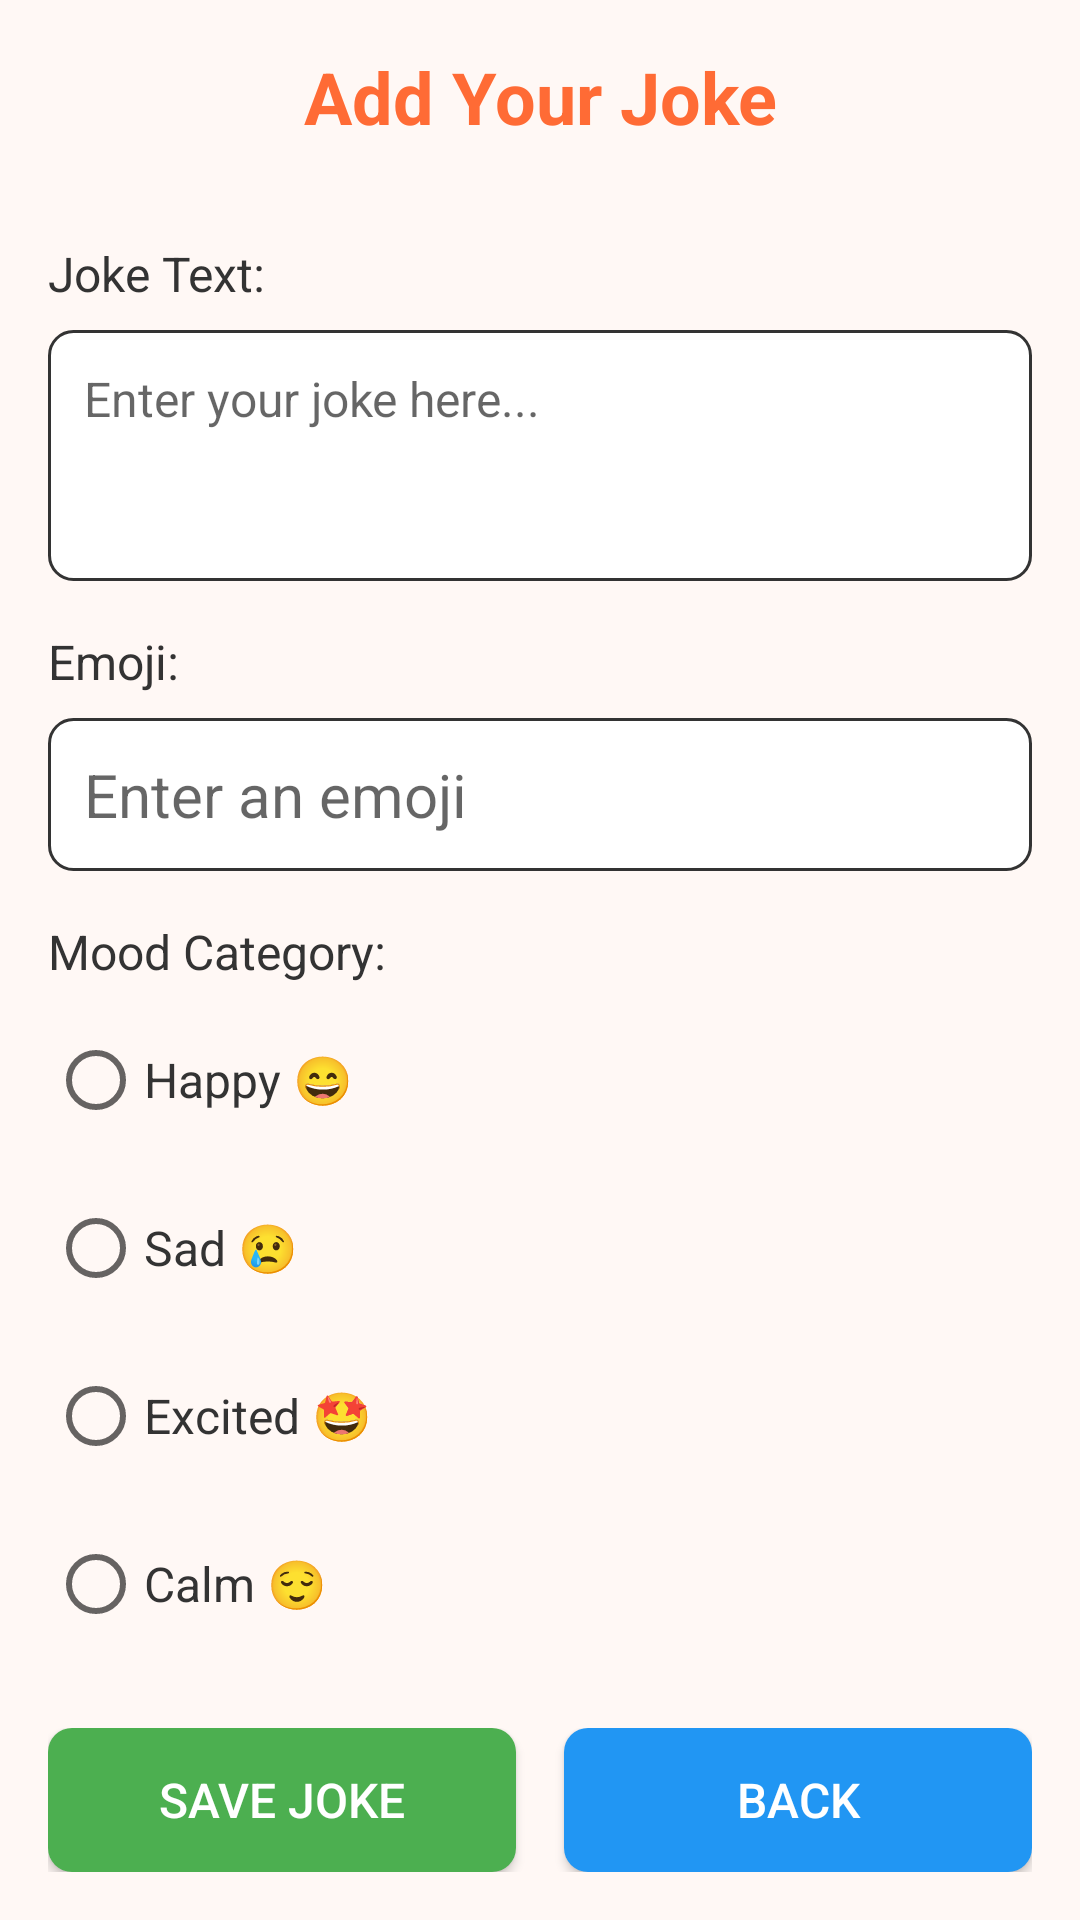

Reconstruct the res/layout file that produces this screen, plus the resources it refers to.
<!-- AndroidManifest.xml: application theme Theme.HappyMood -->
<!-- res/layout/activity_add_joke.xml -->
<?xml version="1.0" encoding="utf-8"?>
<ScrollView xmlns:android="http://schemas.android.com/apk/res/android"
    android:layout_width="match_parent"
    android:layout_height="match_parent"
    android:background="@color/background_color">

    <LinearLayout
        android:layout_width="match_parent"
        android:layout_height="wrap_content"
        android:orientation="vertical"
        android:padding="16dp">

        <TextView
            android:layout_width="match_parent"
            android:layout_height="wrap_content"
            android:text="@string/add_joke_title"
            android:textSize="24sp"
            android:textStyle="bold"
            android:textColor="@color/primary_color"
            android:gravity="center"
            android:layout_marginBottom="32dp" />

        <TextView
            android:layout_width="match_parent"
            android:layout_height="wrap_content"
            android:text="@string/joke_text_label"
            android:textSize="16sp"
            android:textColor="@color/text_color"
            android:layout_marginBottom="8dp" />

        <EditText
            android:id="@+id/jokeTextEditText"
            android:layout_width="match_parent"
            android:layout_height="wrap_content"
            android:hint="@string/joke_text_hint"
            android:textSize="16sp"
            android:padding="12dp"
            android:background="@drawable/edit_text_background"
            android:layout_marginBottom="16dp"
            android:minLines="3"
            android:gravity="top" />

        <TextView
            android:layout_width="match_parent"
            android:layout_height="wrap_content"
            android:text="@string/emoji_label"
            android:textSize="16sp"
            android:textColor="@color/text_color"
            android:layout_marginBottom="8dp" />

        <EditText
            android:id="@+id/emojiEditText"
            android:layout_width="match_parent"
            android:layout_height="wrap_content"
            android:hint="@string/emoji_hint"
            android:textSize="20sp"
            android:padding="12dp"
            android:background="@drawable/edit_text_background"
            android:layout_marginBottom="16dp"
            android:maxLength="2" />

        <TextView
            android:layout_width="match_parent"
            android:layout_height="wrap_content"
            android:text="@string/mood_label"
            android:textSize="16sp"
            android:textColor="@color/text_color"
            android:layout_marginBottom="8dp" />

        <RadioGroup
            android:id="@+id/moodRadioGroup"
            android:layout_width="match_parent"
            android:layout_height="wrap_content"
            android:layout_marginBottom="24dp">

            <RadioButton
                android:id="@+id/happyRadio"
                android:layout_width="wrap_content"
                android:layout_height="wrap_content"
                android:text="@string/happy"
                android:textSize="16sp"
                android:textColor="@color/text_color"
                android:layout_marginBottom="8dp" />

            <RadioButton
                android:id="@+id/sadRadio"
                android:layout_width="wrap_content"
                android:layout_height="wrap_content"
                android:text="@string/sad"
                android:textSize="16sp"
                android:textColor="@color/text_color"
                android:layout_marginBottom="8dp" />

            <RadioButton
                android:id="@+id/excitedRadio"
                android:layout_width="wrap_content"
                android:layout_height="wrap_content"
                android:text="@string/excited"
                android:textSize="16sp"
                android:textColor="@color/text_color"
                android:layout_marginBottom="8dp" />

            <RadioButton
                android:id="@+id/calmRadio"
                android:layout_width="wrap_content"
                android:layout_height="wrap_content"
                android:text="@string/calm"
                android:textSize="16sp"
                android:textColor="@color/text_color" />

        </RadioGroup>

        <LinearLayout
            android:layout_width="match_parent"
            android:layout_height="wrap_content"
            android:orientation="horizontal">

            <Button
                android:id="@+id/saveJokeButton"
                android:layout_width="0dp"
                android:layout_height="wrap_content"
                android:layout_weight="1"
                android:text="@string/save_joke"
                android:textSize="16sp"
                android:layout_marginEnd="8dp"
                android:background="@drawable/save_button_background"
                android:textColor="@android:color/white" />

            <Button
                android:id="@+id/backButton"
                android:layout_width="0dp"
                android:layout_height="wrap_content"
                android:layout_weight="1"
                android:text="@string/back"
                android:textSize="16sp"
                android:layout_marginStart="8dp"
                android:background="@drawable/back_button_background"
                android:textColor="@android:color/white" />

        </LinearLayout>

    </LinearLayout>

</ScrollView>
<!-- resources referenced by this layout -->
<resources>
  <color name="background_color">#FFF8F5</color>
  <color name="primary_color">#FF6B35</color>
  <color name="text_color">#333333</color>
  <!-- drawable back_button_background (drawable) -->
  <?xml version="1.0" encoding="utf-8"?>
  <shape xmlns:android="http://schemas.android.com/apk/res/android"
      android:shape="rectangle">
      <solid android:color="@color/sad_color" />
      <corners android:radius="8dp" />
  </shape>
  <!-- drawable edit_text_background (drawable) -->
  <?xml version="1.0" encoding="utf-8"?>
  <shape xmlns:android="http://schemas.android.com/apk/res/android"
      android:shape="rectangle">
      <solid android:color="@color/white" />
      <corners android:radius="8dp" />
      <stroke
          android:width="1dp"
          android:color="@color/text_color" />
  </shape>
  <!-- drawable save_button_background (drawable) -->
  <?xml version="1.0" encoding="utf-8"?>
  <shape xmlns:android="http://schemas.android.com/apk/res/android"
      android:shape="rectangle">
      <solid android:color="@color/happy_color" />
      <corners android:radius="8dp" />
  </shape>
  <string name="add_joke_title">Add Your Joke</string>
  <string name="back">Back</string>
  <string name="calm">Calm 😌</string>
  <string name="emoji_hint">Enter an emoji</string>
  <string name="emoji_label">Emoji:</string>
  <string name="excited">Excited 🤩</string>
  <string name="happy">Happy 😄</string>
  <string name="joke_text_hint">Enter your joke here...</string>
  <string name="joke_text_label">Joke Text:</string>
  <string name="mood_label">Mood Category:</string>
  <string name="sad">Sad 😢</string>
  <string name="save_joke">Save Joke</string>
  <style name="Theme.HappyMood" parent="Theme.MaterialComponents.DayNight.DarkActionBar">
          
          <item name="colorPrimary">@color/purple_500</item>
          <item name="colorPrimaryVariant">@color/purple_700</item>
          <item name="colorOnPrimary">@color/white</item>
          
          <item name="colorSecondary">@color/teal_200</item>
          <item name="colorSecondaryVariant">@color/teal_700</item>
          <item name="colorOnSecondary">@color/black</item>
          
          <item name="android:statusBarColor">?attr/colorPrimaryVariant</item>
          
      </style>
  <color name="sad_color">#2196F3</color>
  <color name="white">#FFFFFFFF</color>
  <color name="happy_color">#4CAF50</color>
  <color name="purple_500">#FF6200EE</color>
  <color name="purple_700">#FF3700B3</color>
  <color name="teal_200">#FF03DAC5</color>
  <color name="teal_700">#FF018786</color>
  <color name="black">#FF000000</color>
</resources>
